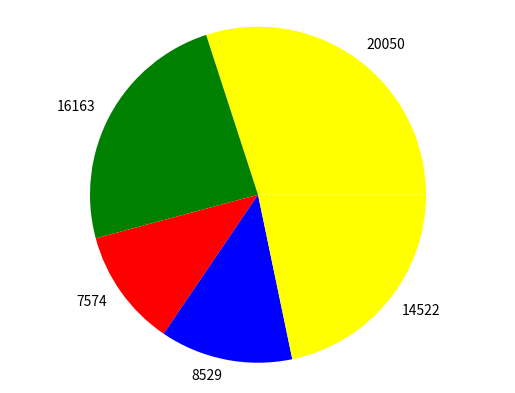

Write the Python code that produced this figure.
# 2. Create a 5x5 array with random values. and find the minimum and maximum values

import numpy as np
import random
import matplotlib.pyplot as plt

range_ = random.randint(0, 100) * 1000

colors = ['yellow', 'green', 'red', 'blue']

random_number_array = np.random.randint(range_, size=(5, 5))
print("Original Array:")
print(random_number_array)

print("Maximum value:")
print(random_number_array.max(initial=None))

print("Minimum value:")
print(random_number_array.min(initial=None))

print(list(random_number_array[0]))

plt.pie(list(random_number_array[0]), labels=list(random_number_array[0]), colors=colors)
plt.axis('equal')
plt.show()
